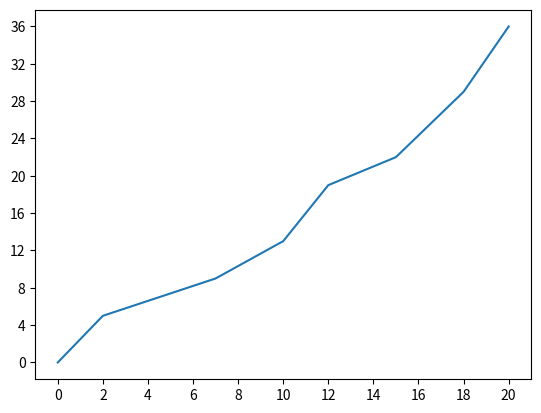

Reproduce this figure in Python.
import numpy as np
import matplotlib.pyplot as plt

#define data
x = [0, 2, 7, 10, 12, 15, 18, 20]
y = [0, 5, 9, 13, 19, 22, 29, 36]

#create line plot
plt.plot(x,y)

#specify axis tick step sizes
plt.xticks(np.arange(min(x), max(x)+1, 2))
plt.yticks(np.arange(min(y), max(y)+1, 4))

#display line plot
plt.show()
